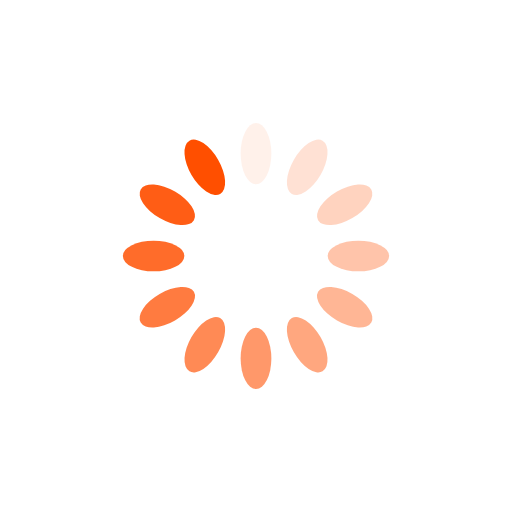
t = 0.00 s
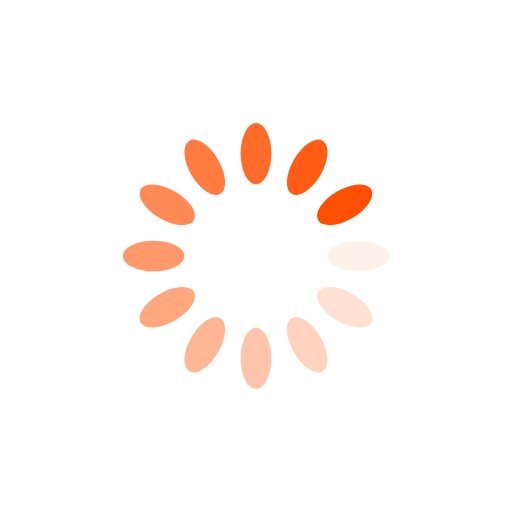
t = 0.25 s
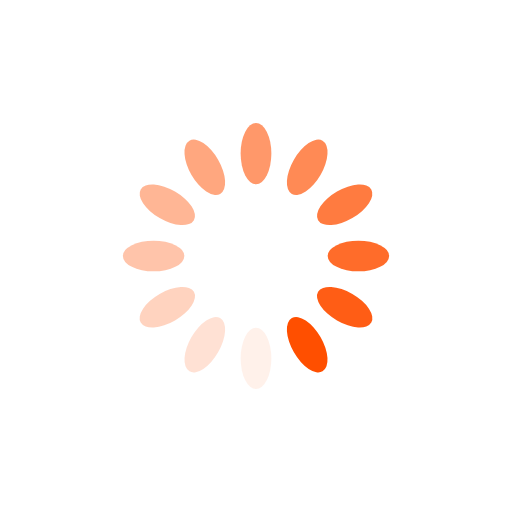
t = 0.50 s
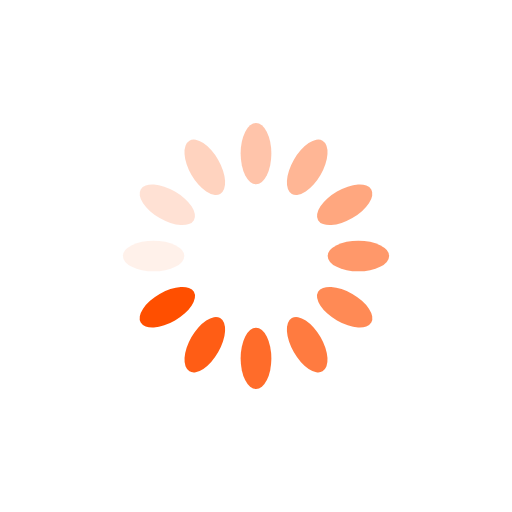
t = 0.75 s

The animated SVG that drew these frames (rendered in a browser with its animation timeline set to each time). Animation: 12 SMIL elements (animate=12); one cycle of 1.00 s, repeats indefinitely.

<?xml version="1.0" encoding="utf-8"?>
<svg xmlns="http://www.w3.org/2000/svg" xmlns:xlink="http://www.w3.org/1999/xlink" style="margin: auto; background: none; display: block; shape-rendering: auto;" width="200px" height="200px" viewBox="0 0 100 100" preserveAspectRatio="xMidYMid">
<g transform="rotate(0 50 50)">
  <rect x="47" y="24" rx="3" ry="6" width="6" height="12" fill="#ff4f00">
    <animate attributeName="opacity" values="1;0" keyTimes="0;1" dur="1s" begin="-0.9166666666666666s" repeatCount="indefinite"></animate>
  </rect>
</g><g transform="rotate(30 50 50)">
  <rect x="47" y="24" rx="3" ry="6" width="6" height="12" fill="#ff4f00">
    <animate attributeName="opacity" values="1;0" keyTimes="0;1" dur="1s" begin="-0.8333333333333334s" repeatCount="indefinite"></animate>
  </rect>
</g><g transform="rotate(60 50 50)">
  <rect x="47" y="24" rx="3" ry="6" width="6" height="12" fill="#ff4f00">
    <animate attributeName="opacity" values="1;0" keyTimes="0;1" dur="1s" begin="-0.75s" repeatCount="indefinite"></animate>
  </rect>
</g><g transform="rotate(90 50 50)">
  <rect x="47" y="24" rx="3" ry="6" width="6" height="12" fill="#ff4f00">
    <animate attributeName="opacity" values="1;0" keyTimes="0;1" dur="1s" begin="-0.6666666666666666s" repeatCount="indefinite"></animate>
  </rect>
</g><g transform="rotate(120 50 50)">
  <rect x="47" y="24" rx="3" ry="6" width="6" height="12" fill="#ff4f00">
    <animate attributeName="opacity" values="1;0" keyTimes="0;1" dur="1s" begin="-0.5833333333333334s" repeatCount="indefinite"></animate>
  </rect>
</g><g transform="rotate(150 50 50)">
  <rect x="47" y="24" rx="3" ry="6" width="6" height="12" fill="#ff4f00">
    <animate attributeName="opacity" values="1;0" keyTimes="0;1" dur="1s" begin="-0.5s" repeatCount="indefinite"></animate>
  </rect>
</g><g transform="rotate(180 50 50)">
  <rect x="47" y="24" rx="3" ry="6" width="6" height="12" fill="#ff4f00">
    <animate attributeName="opacity" values="1;0" keyTimes="0;1" dur="1s" begin="-0.4166666666666667s" repeatCount="indefinite"></animate>
  </rect>
</g><g transform="rotate(210 50 50)">
  <rect x="47" y="24" rx="3" ry="6" width="6" height="12" fill="#ff4f00">
    <animate attributeName="opacity" values="1;0" keyTimes="0;1" dur="1s" begin="-0.3333333333333333s" repeatCount="indefinite"></animate>
  </rect>
</g><g transform="rotate(240 50 50)">
  <rect x="47" y="24" rx="3" ry="6" width="6" height="12" fill="#ff4f00">
    <animate attributeName="opacity" values="1;0" keyTimes="0;1" dur="1s" begin="-0.25s" repeatCount="indefinite"></animate>
  </rect>
</g><g transform="rotate(270 50 50)">
  <rect x="47" y="24" rx="3" ry="6" width="6" height="12" fill="#ff4f00">
    <animate attributeName="opacity" values="1;0" keyTimes="0;1" dur="1s" begin="-0.16666666666666666s" repeatCount="indefinite"></animate>
  </rect>
</g><g transform="rotate(300 50 50)">
  <rect x="47" y="24" rx="3" ry="6" width="6" height="12" fill="#ff4f00">
    <animate attributeName="opacity" values="1;0" keyTimes="0;1" dur="1s" begin="-0.08333333333333333s" repeatCount="indefinite"></animate>
  </rect>
</g><g transform="rotate(330 50 50)">
  <rect x="47" y="24" rx="3" ry="6" width="6" height="12" fill="#ff4f00">
    <animate attributeName="opacity" values="1;0" keyTimes="0;1" dur="1s" begin="0s" repeatCount="indefinite"></animate>
  </rect>
</g>
</svg>